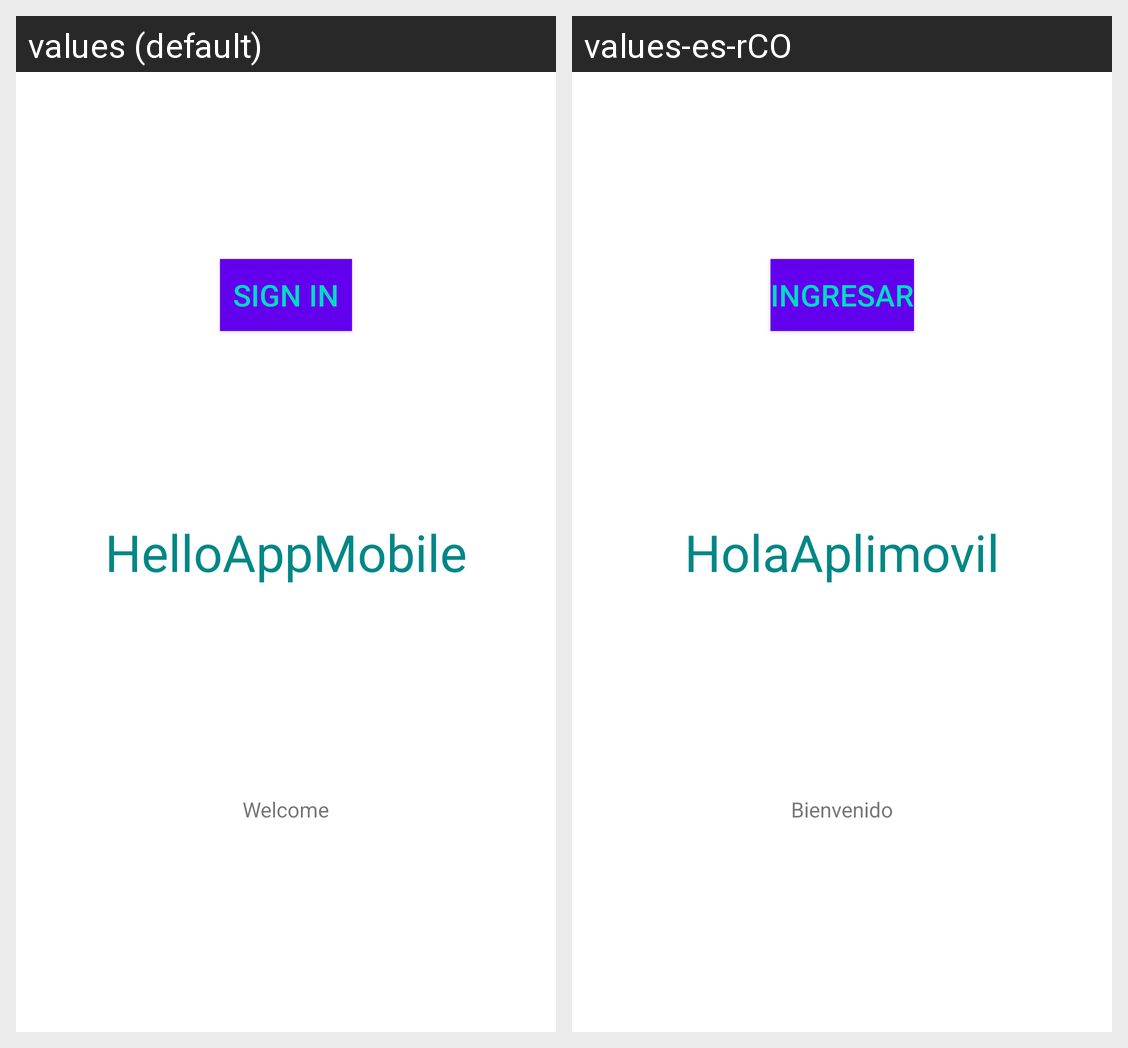

The Android screen above is rendered under two locales of the same app. Produce the string resources it draws, with the default and per-locale values.
Android screen res/layout/activity_main.xml rendered under 2 locales, left to right: values (default), values-es-rCO. Device: Nexus 5 (rendered at 1080×1920; each locale shown at half size, 540×960, under a caption strip naming it); theme Theme.HolaAplimovil.
Strings drawn on this screen, with the default value and each locale's value (text and hints the layout hard-codes, and strings that could not be matched under every locale, appear in the picture but are not listed):

app_name
  values: HelloAppMobile
  values-es-rCO: HolaAplimovil

bt_ingresar_txt
  values: Sign in
  values-es-rCO: Ingresar

label_bienvenido
  values: Welcome
  values-es-rCO: Bienvenido
